Labelled photos from "dataset", an image-classification folder in Sahil2564/AquaFish. The possible labels are: arowana, crowntail betta, flowerhorn, guppy, halfmoon betta, oscar, ryukin goldfish.

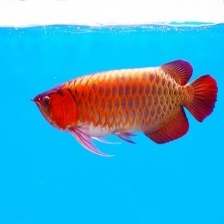
Label: arowana

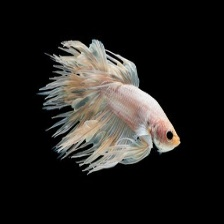
Label: crowntail betta

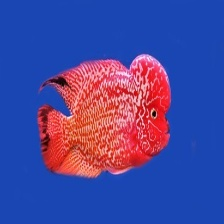
Label: flowerhorn

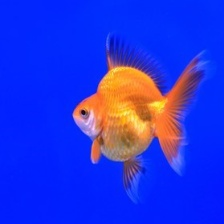
Label: ryukin goldfish

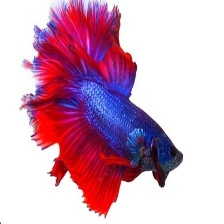
Label: halfmoon betta

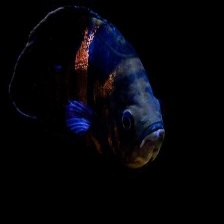
Label: oscar
